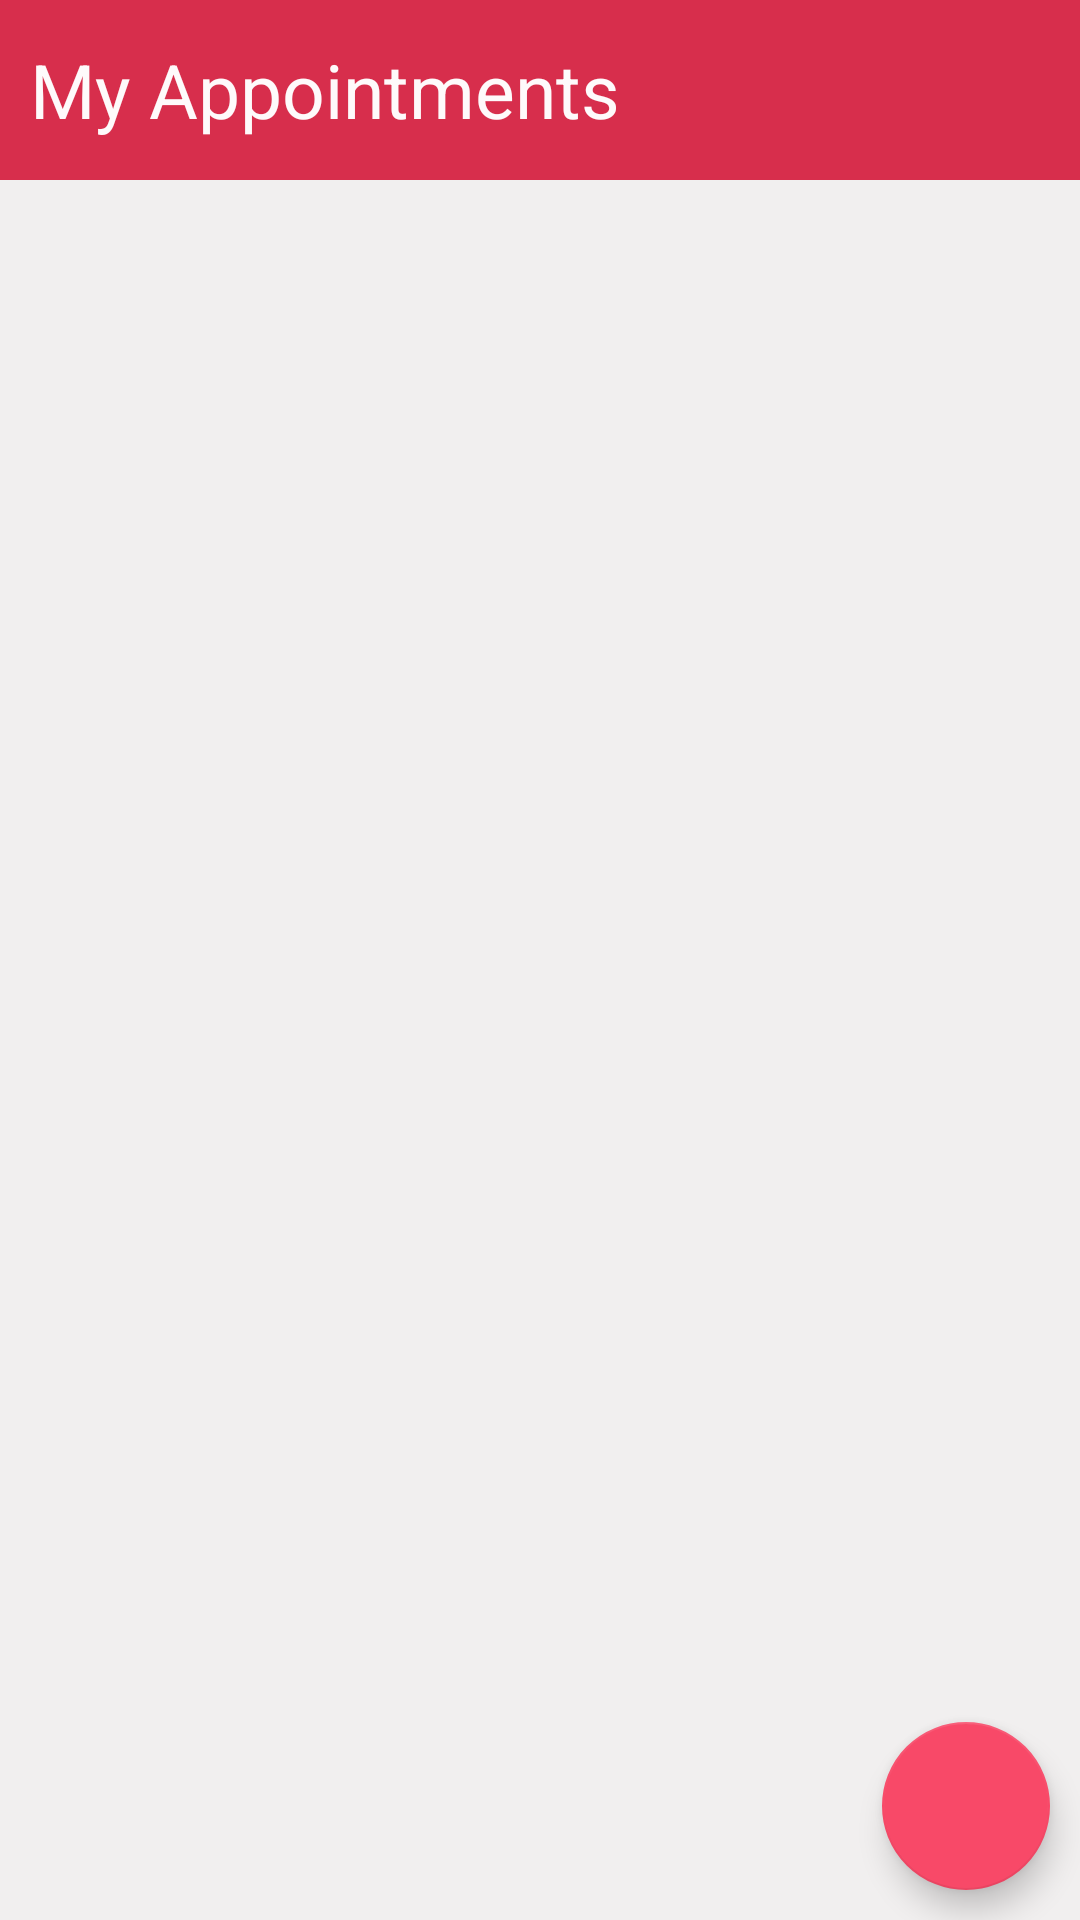

Here is an Android app screen rendered from its layout file. Give the layout XML and the strings, colors and styles it references.
<!-- AndroidManifest.xml: application theme Theme.Capstone -->
<!-- res/layout/activity_reservation_list.xml -->
<?xml version="1.0" encoding="utf-8"?>
<RelativeLayout
    xmlns:android="http://schemas.android.com/apk/res/android"
    xmlns:tools="http://schemas.android.com/tools"
    android:layout_width="match_parent"
    android:layout_height="match_parent"
    android:orientation="vertical"
    android:background="@color/accentbackground"
    tools:context=".bottomMenu.ReservationList">

    <LinearLayout
        android:layout_width="match_parent"
        android:layout_height="match_parent"
        android:orientation="vertical">

        <LinearLayout
            android:layout_width="match_parent"
            android:layout_height="60dp"
            android:orientation="horizontal"
            android:background="@color/primary"
            android:gravity="center_vertical">

            <TextView
                android:id="@+id/titleTextView"
                android:layout_width="wrap_content"
                android:layout_height="wrap_content"
                android:text="@string/my_appointments"
                android:textColor="@color/background"
                android:textSize="25sp"
                android:layout_marginStart="10dp"/>

        </LinearLayout>

        <androidx.recyclerview.widget.RecyclerView
            android:id="@+id/AppointmentList"
            android:layout_width="match_parent"
            android:layout_height="0dp"
            android:layout_weight="1"/>

    </LinearLayout>

    <com.google.android.material.floatingactionbutton.FloatingActionButton
        android:id="@+id/AppointBtn"
        android:layout_width="wrap_content"
        android:layout_height="wrap_content"
        android:layout_gravity="end|bottom"
        android:contentDescription="@string/create_report"
        android:src="@drawable/add_icon"
        android:layout_alignParentBottom="true"
        android:layout_alignParentEnd="true"
        android:layout_marginBottom="10dp"
        android:layout_marginEnd="10dp"/>

</RelativeLayout>
<!-- resources referenced by this layout -->
<resources>
  <color name="accentbackground">#F1EFEF</color>
  <color name="background">#FEFAFB</color>
  <color name="primary">#D72E4C</color>
  <string name="create_report">Create Report</string>
  <string name="my_appointments">My Appointments</string>
  <style name="Theme.Capstone" parent="Base.Theme.Capstone" />
  <style name="Base.Theme.Capstone" parent="Theme.AppCompat.DayNight.NoActionBar">
          <item name="colorPrimary">@color/primary</item>
          <item name="colorSecondary">@color/secondary</item>
          <item name="colorTertiary">@color/tertiary</item>
          <item name="colorAccent">@color/accent</item>
          <item name="backgroundColor">@color/background</item>
      </style>
  <color name="secondary">#F28699</color>
  <color name="tertiary"> #F9CFD3</color>
  <color name="accent">#F84968</color>
</resources>
